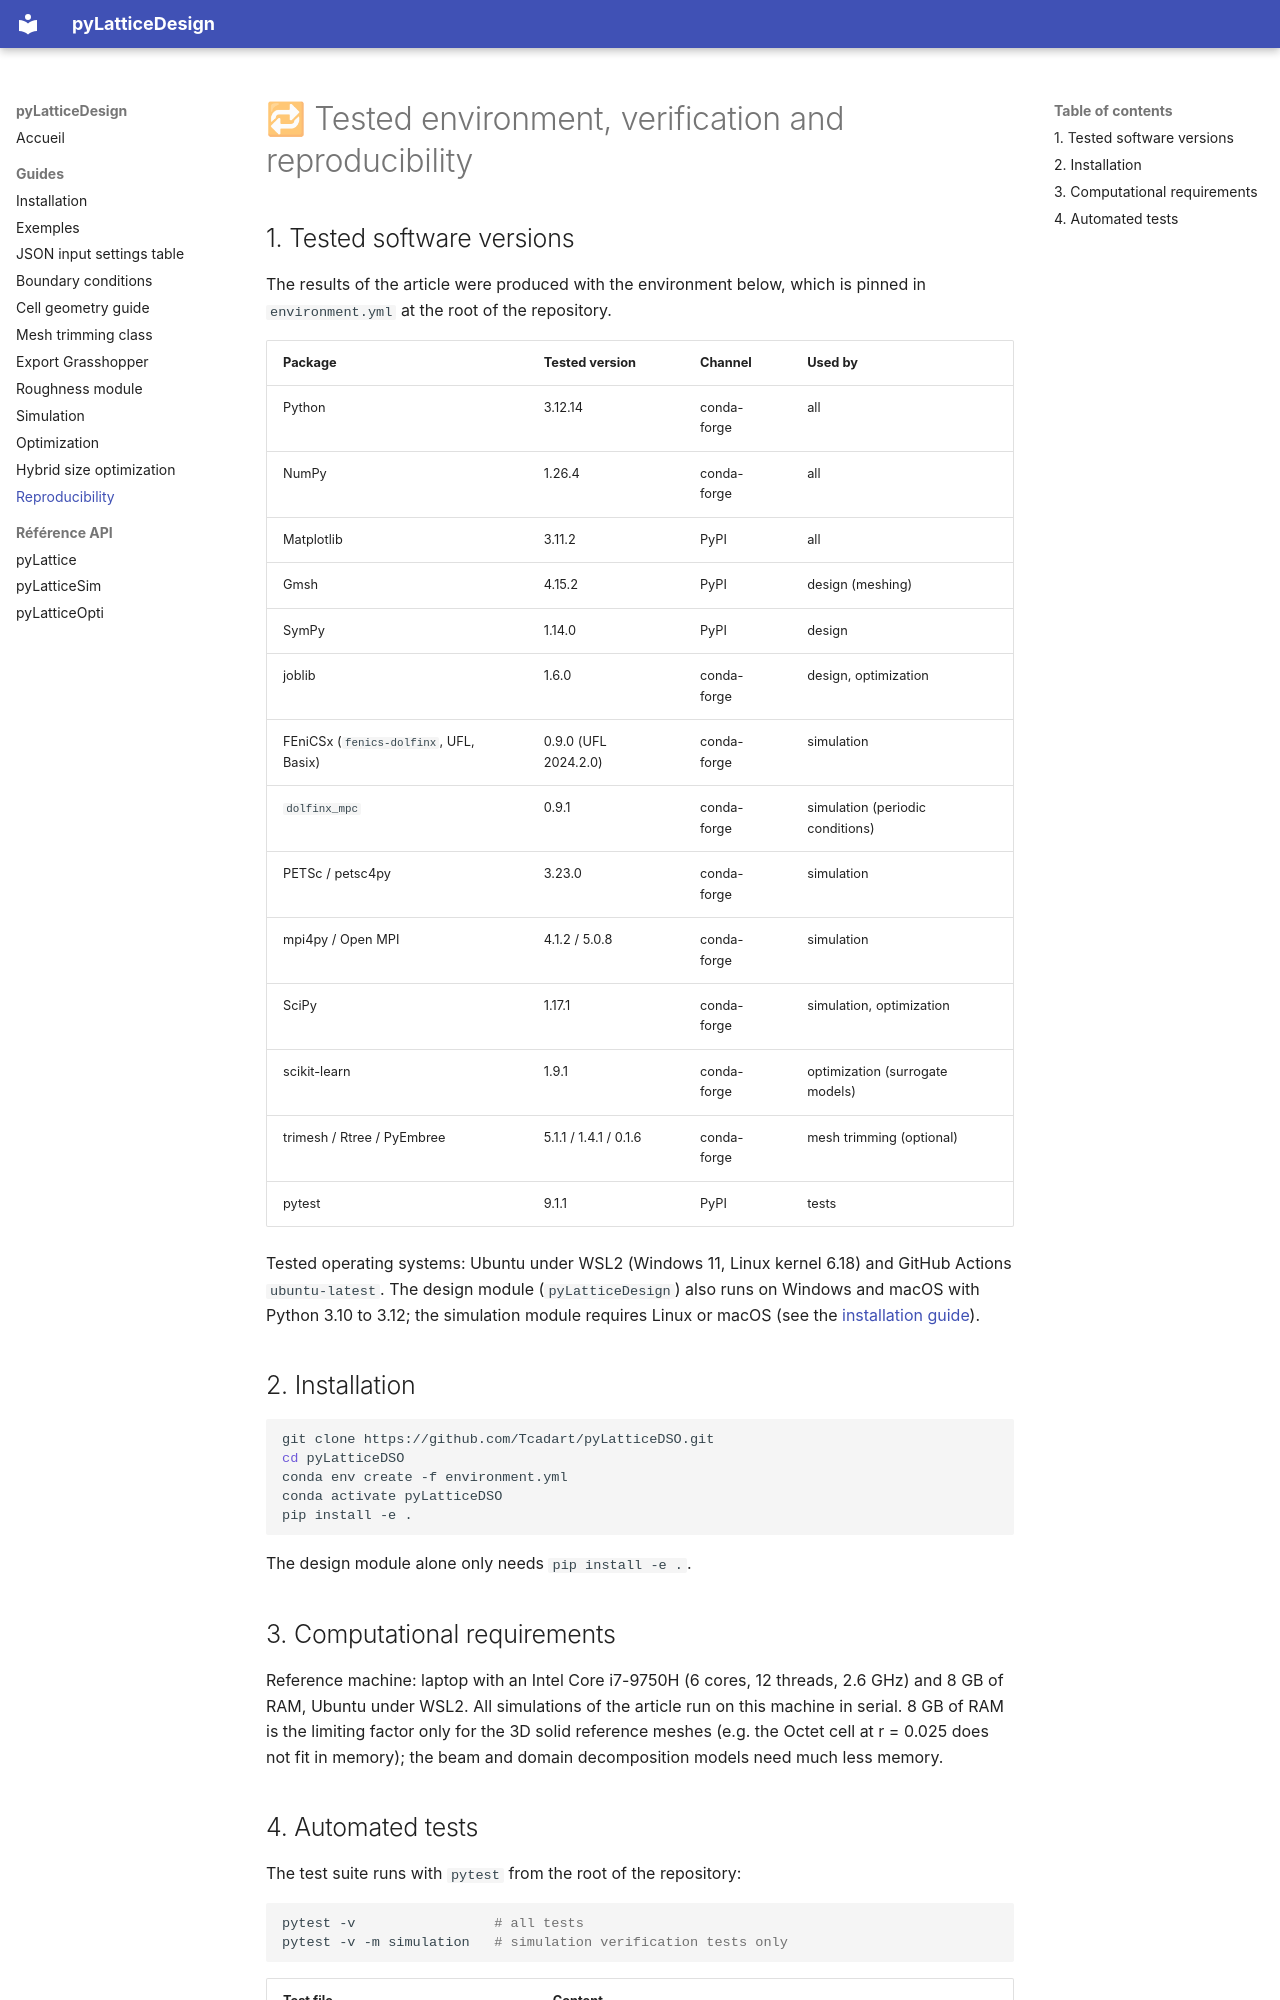

repository: Tcadart/pyLatticeDSO · page: guides/Reproducibility/index.html · generator: mkdocs

# 🔁 Tested environment, verification and reproducibility

## 1. Tested software versions

The results of the article were produced with the environment below, which is pinned in `environment.yml` at the root
of the repository.

| Package | Tested version | Channel | Used by |
|---|---|---|---|
| Python | 3.12.14 | conda-forge | all |
| NumPy | 1.26.4 | conda-forge | all |
| Matplotlib | 3.11.2 | PyPI | all |
| Gmsh | 4.15.2 | PyPI | design (meshing) |
| SymPy | 1.14.0 | PyPI | design |
| joblib | 1.6.0 | conda-forge | design, optimization |
| FEniCSx (`fenics-dolfinx`, UFL, Basix) | 0.9.0 (UFL 2024.2.0) | conda-forge | simulation |
| `dolfinx_mpc` | 0.9.1 | conda-forge | simulation (periodic conditions) |
| PETSc / petsc4py | 3.23.0 | conda-forge | simulation |
| mpi4py / Open MPI | 4.1.2 / 5.0.8 | conda-forge | simulation |
| SciPy | 1.17.1 | conda-forge | simulation, optimization |
| scikit-learn | 1.9.1 | conda-forge | optimization (surrogate models) |
| trimesh / Rtree / PyEmbree | 5.1.1 / 1.4.1 / 0.1.6 | conda-forge | mesh trimming (optional) |
| pytest | 9.1.1 | PyPI | tests |

Tested operating systems: Ubuntu under WSL2 (Windows 11, Linux kernel 6.18) and GitHub Actions `ubuntu-latest`.
The design module (`pyLatticeDesign`) also runs on Windows and macOS with Python 3.10 to 3.12; the simulation module
requires Linux or macOS (see the [installation guide](Installation_tutorial.md)).

## 2. Installation

```bash
git clone https://github.com/Tcadart/pyLatticeDSO.git
cd pyLatticeDSO
conda env create -f environment.yml
conda activate pyLatticeDSO
pip install -e .
```

The design module alone only needs `pip install -e .`.

## 3. Computational requirements

Reference machine: laptop with an Intel Core i7-9750H (6 cores, 12 threads, 2.6 GHz) and 8 GB of RAM, Ubuntu under
WSL2. All simulations of the article run on this machine in serial. 8 GB of RAM is the limiting factor only for the
3D solid reference meshes (e.g. the Octet cell at r = 0.025 does not fit in memory); the beam and domain decomposition
models need much less memory.
